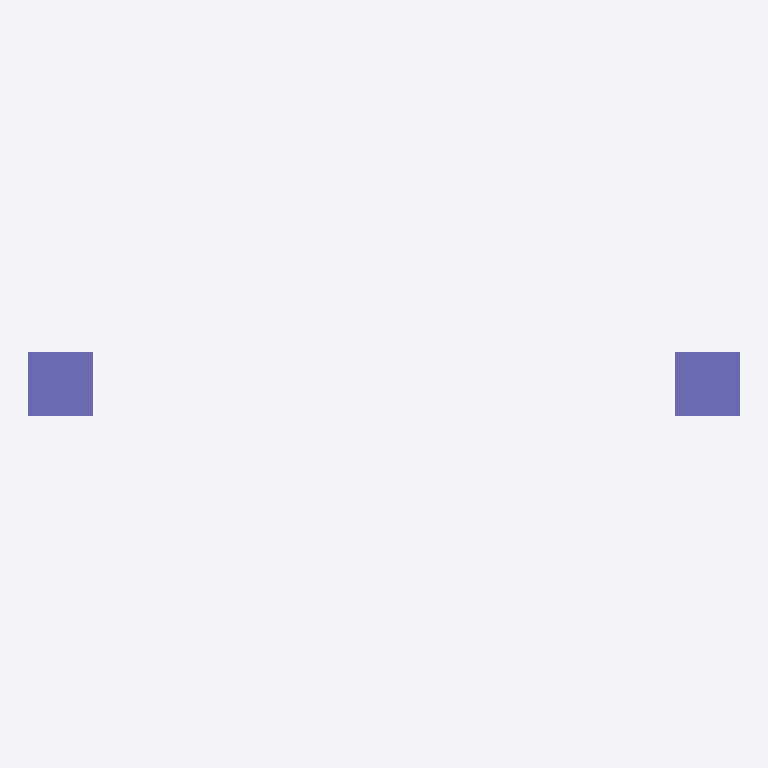
Plan cut of the same IFC building model at storey 'Erdgeschoss' (level 0.00 m, cut at 1.40 m), seen from above with north up, elements coloured by IFC class (only those large enough to see are counted): 2 columns (violet). Cut surfaces are drawn darker.
Extent 4.4 m × 0.4 m × 2.3 m (x, y, z). Storeys (2): Import/Raster at 0.00 m; Erdgeschoss at 0.00 m. Elements (3): 2 IfcColumn, 1 IfcBeam.

HEADER;
FILE_DESCRIPTION(('no view'),'2;1');
FILE_NAME('IFC-2x3.ifc','2026-05-19T23:26:02',('Lina Akel'),('Nemetschek AG','Konrad-Zuse-Platz 1, 81829 Munich / Germany'),'ODA SDAI 24.5','','linaa');
FILE_SCHEMA(('IFC2X3'));
ENDSEC;
DATA;
#31=IFCPROJECT('2X7FIKSX9AsQZhHePOnUwQ',#5,'Modell-260517',$,$,$,$,(#32),#6);
#33=IFCBUILDINGSTOREY('13AF37MsP4CxyZAWqSiS07',#5,'Import/Raster',$,$,#36,$,$,.ELEMENT.,0.0);
#37=IFCBUILDINGSTOREY('0qu9VXKEDEgAQkTq6aytd5',#5,'Erdgeschoss',$,$,#40,$,$,.ELEMENT.,0.0);
#142=IFCCOLUMN('3yyU0KLwT6XAO_DI7MjxZ$',#5,'Column',$,$,#119,#120,$);
#78=IFCCOLUMN('1u0KGi07n1Pxx5HUuK7c$0',#5,' ',$,$,#44,#45,$);
ENDSEC;
